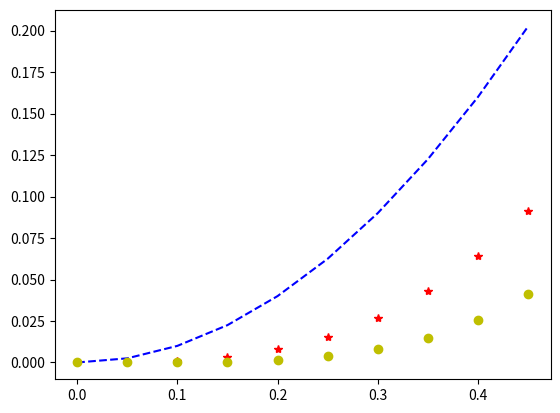

Reproduce this figure in Python.
#!/usr/bin/env python3
# -*- coding: utf-8 -*-
"""
Created on Thu Aug 15 20:05:38 2019

@author: ankusmanish
"""

#Write a Python program to plot several lines with different format styles in one command using arrays

import matplotlib.pyplot as plt
import numpy as np

x = np.arange(0,0.5,0.05)

plt.plot(x, x**2,'b--', x, x**3,'r*', x, x**4, 'yo')

plt.show()